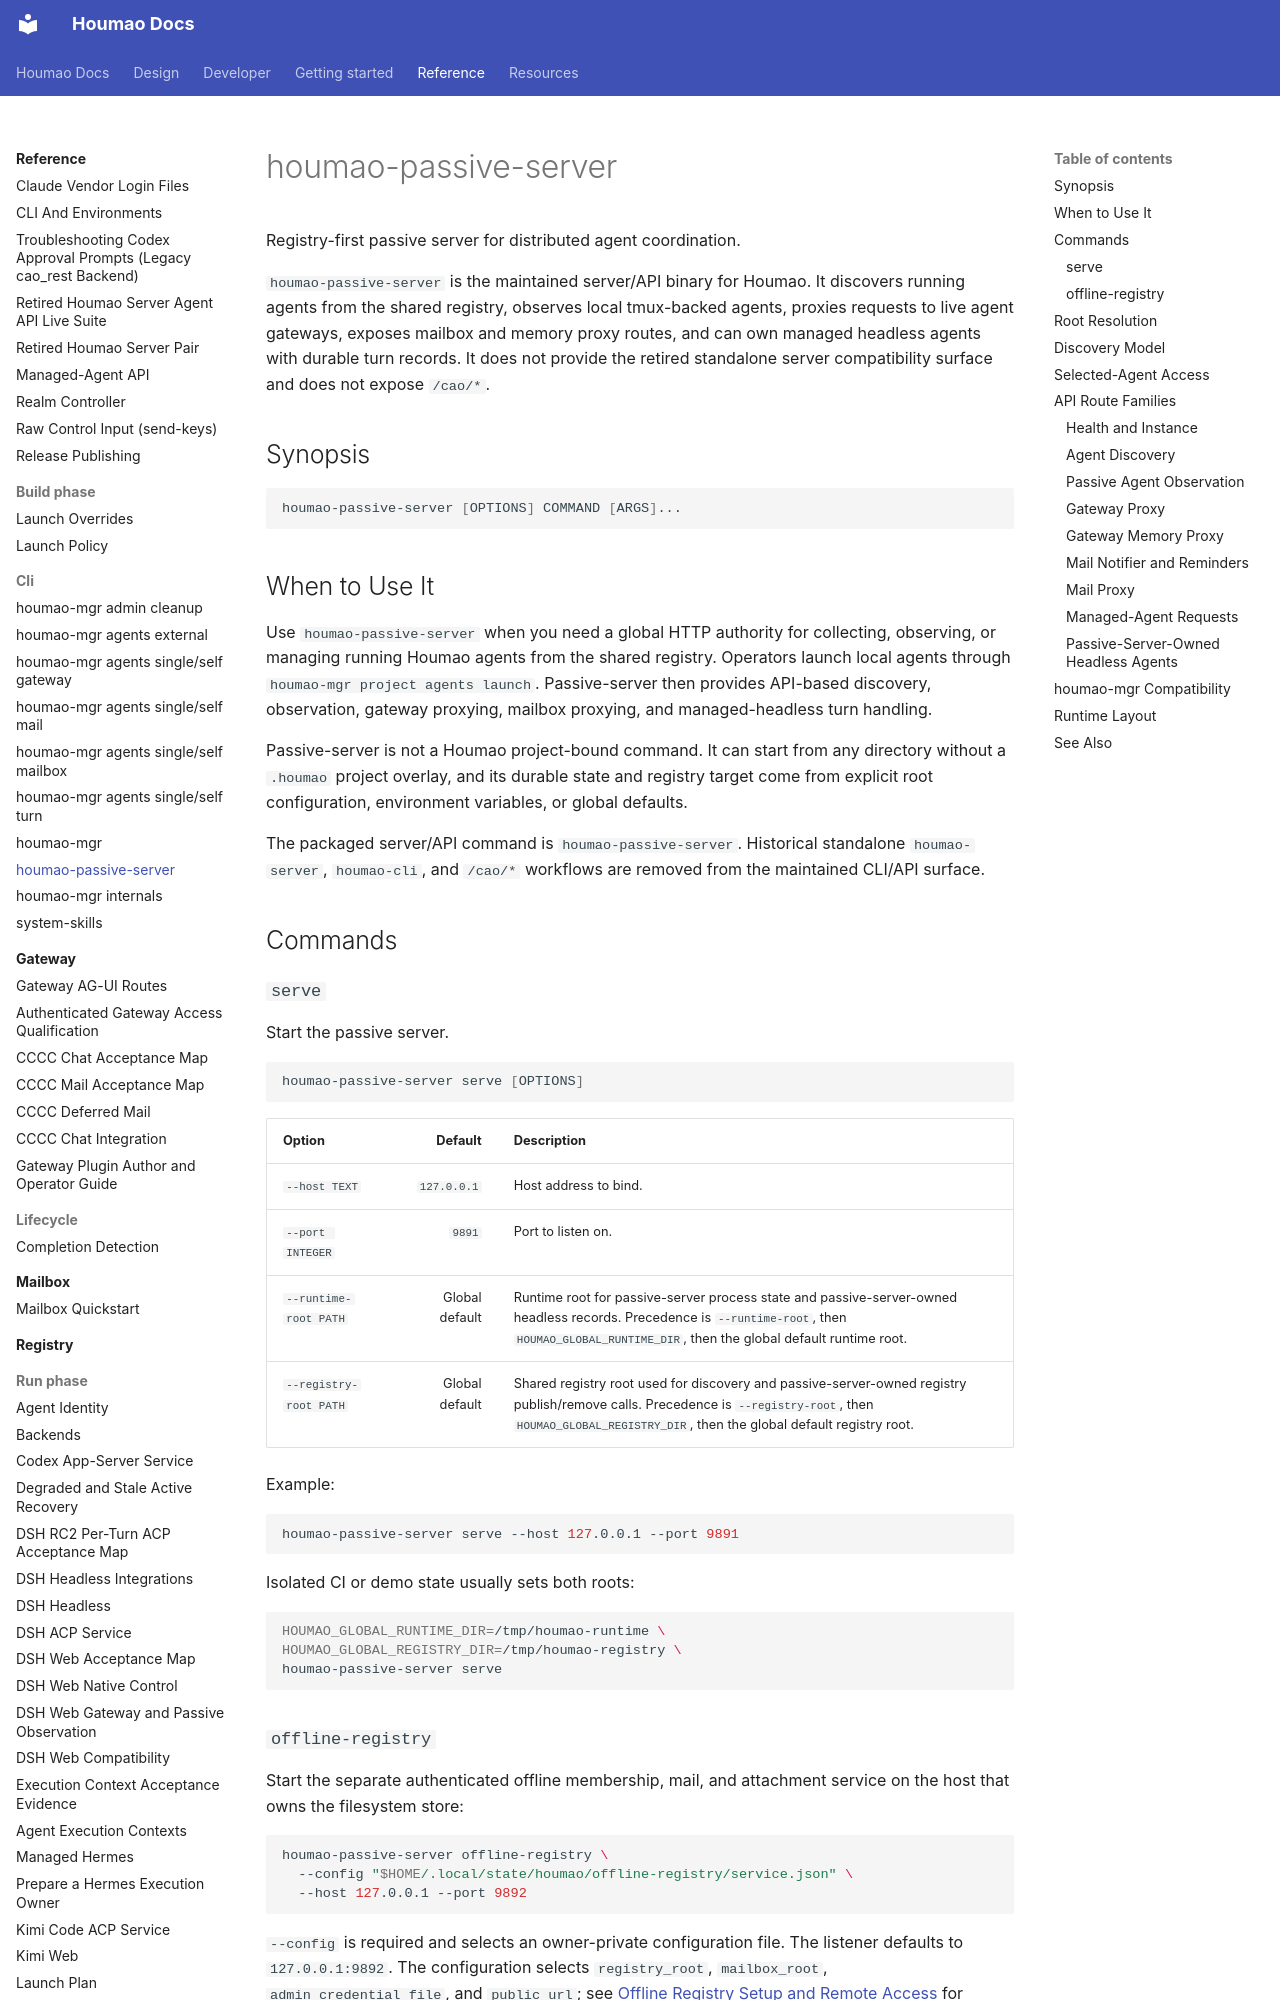

repository: igamenovoer/houmao · page: reference/cli/houmao-passive-server/index.html · generator: mkdocs

# houmao-passive-server

Registry-first passive server for distributed agent coordination.

`houmao-passive-server` is the maintained server/API binary for Houmao. It discovers running agents from the shared registry, observes local tmux-backed agents, proxies requests to live agent gateways, exposes mailbox and memory proxy routes, and can own managed headless agents with durable turn records. It does not provide the retired standalone server compatibility surface and does not expose `/cao/*`.

## Synopsis

```bash
houmao-passive-server [OPTIONS] COMMAND [ARGS]...
```

## When to Use It

Use `houmao-passive-server` when you need a global HTTP authority for collecting, observing, or managing running Houmao agents from the shared registry. Operators launch local agents through `houmao-mgr project agents launch`. Passive-server then provides API-based discovery, observation, gateway proxying, mailbox proxying, and managed-headless turn handling.

Passive-server is not a Houmao project-bound command. It can start from any directory without a `.houmao` project overlay, and its durable state and registry target come from explicit root configuration, environment variables, or global defaults.

The packaged server/API command is `houmao-passive-server`. Historical standalone `houmao-server`, `houmao-cli`, and `/cao/*` workflows are removed from the maintained CLI/API surface.

## Commands

### `serve`

Start the passive server.

```bash
houmao-passive-server serve [OPTIONS]
```

| Option | Default | Description |
|---|---:|---|
| `--host TEXT` | `127.0.0.1` | Host address to bind. |
| `--port INTEGER` | `9891` | Port to listen on. |
| `--runtime-root PATH` | Global default | Runtime root for passive-server process state and passive-server-owned headless records. Precedence is `--runtime-root`, then `HOUMAO_GLOBAL_RUNTIME_DIR`, then the global default runtime root. |
| `--registry-root PATH` | Global default | Shared registry root used for discovery and passive-server-owned registry publish/remove calls. Precedence is `--registry-root`, then `HOUMAO_GLOBAL_REGISTRY_DIR`, then the global default registry root. |

Example:

```bash
houmao-passive-server serve --host 127.0.0.1 --port 9891
```

Isolated CI or demo state usually sets both roots:

```bash
HOUMAO_GLOBAL_RUNTIME_DIR=/tmp/houmao-runtime \
HOUMAO_GLOBAL_REGISTRY_DIR=/tmp/houmao-registry \
houmao-passive-server serve
```

### `offline-registry`

Start the separate authenticated offline membership, mail, and attachment service on the host that owns the filesystem store:

```bash
houmao-passive-server offline-registry \
  --config "$HOME/.local/state/houmao/offline-registry/service.json" \
  --host 127.0.0.1 --port 9892
```

`--config` is required and selects an owner-private configuration file. The listener defaults to `127.0.0.1:9892`. The configuration selects `registry_root`, `mailbox_root`, `admin_credential_file`, and `public_url`; see [Offline Registry Setup and Remote Access](../mailbox/operations/offline-registry.md) for initialization and private credential preparation. This service mode exposes no agent body lifecycle, gateway control, or shutdown routes. Remote agents use its configured API endpoint rather than mounting the host's store. Keep this configuration and all credentials outside the checkout.
